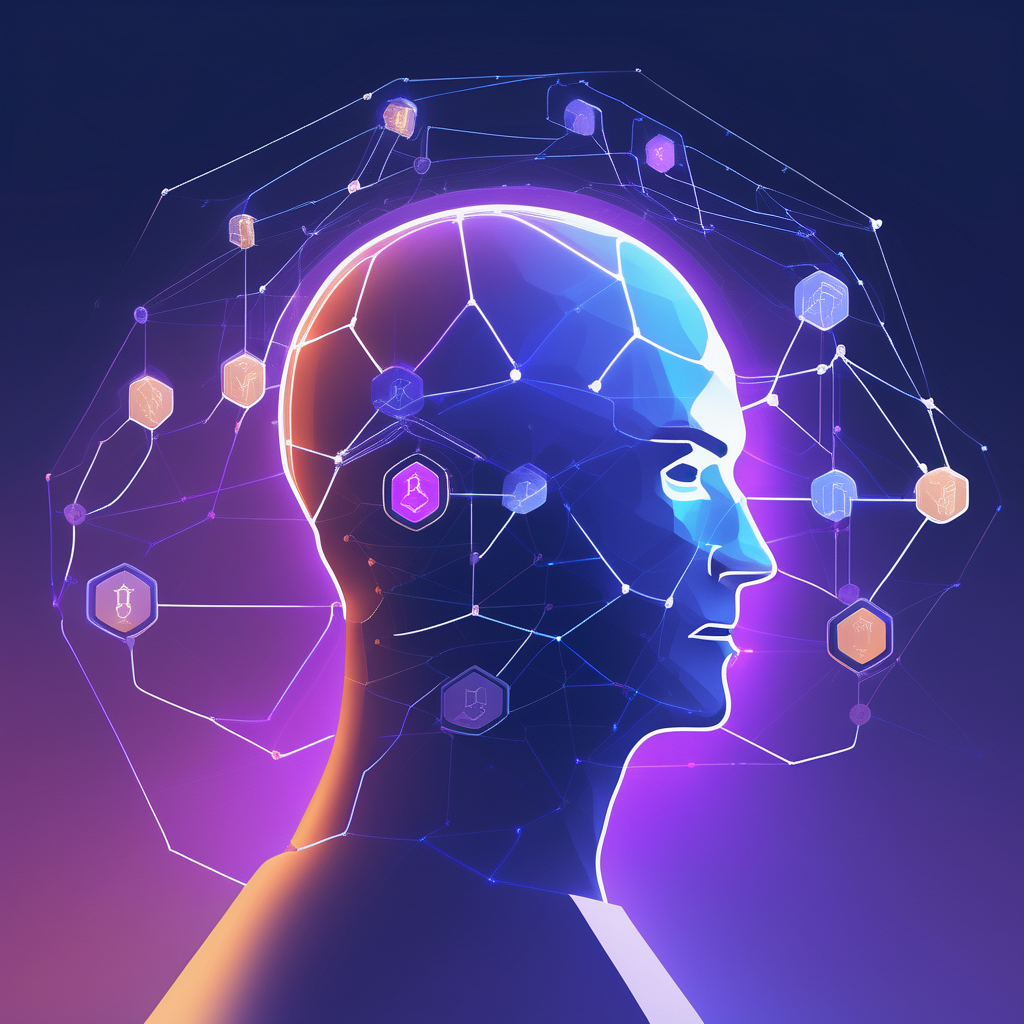
Generation parameters embedded in this image by ComfyUI (PNG 'prompt' text chunk: the API-format workflow graph, JSON):
{"3":{"inputs":{"seed":42,"steps":70,"cfg":8.0,"sampler_name":"euler_ancestral","scheduler":"normal","denoise":1.0,"model":["4",0],"positive":["6",0],"negative":["7",0],"latent_image":["5",0]},"class_type":"KSampler","_meta":{"title":"KSampler"}},"4":{"inputs":{"ckpt_name":"sd_xl_base_0.9.safetensors"},"class_type":"CheckpointLoaderSimple","_meta":{"title":"Load Checkpoint"}},"5":{"inputs":{"width":1024,"height":1024,"batch_size":1},"class_type":"EmptyLatentImage","_meta":{"title":"Empty Latent Image"}},"6":{"inputs":{"text":"Imagine a hackathon project with the following description: An abstraction with no text of a Onchain ML engine to create dApp ML agents on top of Filecoin.","clip":["4",1]},"class_type":"CLIPTextEncode","_meta":{"title":"CLIP Text Encode (Prompt)"}},"7":{"inputs":{"text":"text, watermark","clip":["4",1]},"class_type":"CLIPTextEncode","_meta":{"title":"CLIP Text Encode (Prompt)"}},"8":{"inputs":{"samples":["3",0],"vae":["4",2]},"class_type":"VAEDecode","_meta":{"title":"VAE Decode"}},"9":{"inputs":{"filename_prefix":"output","images":["8",0]},"class_type":"SaveImage","_meta":{"title":"Save Image"}}}